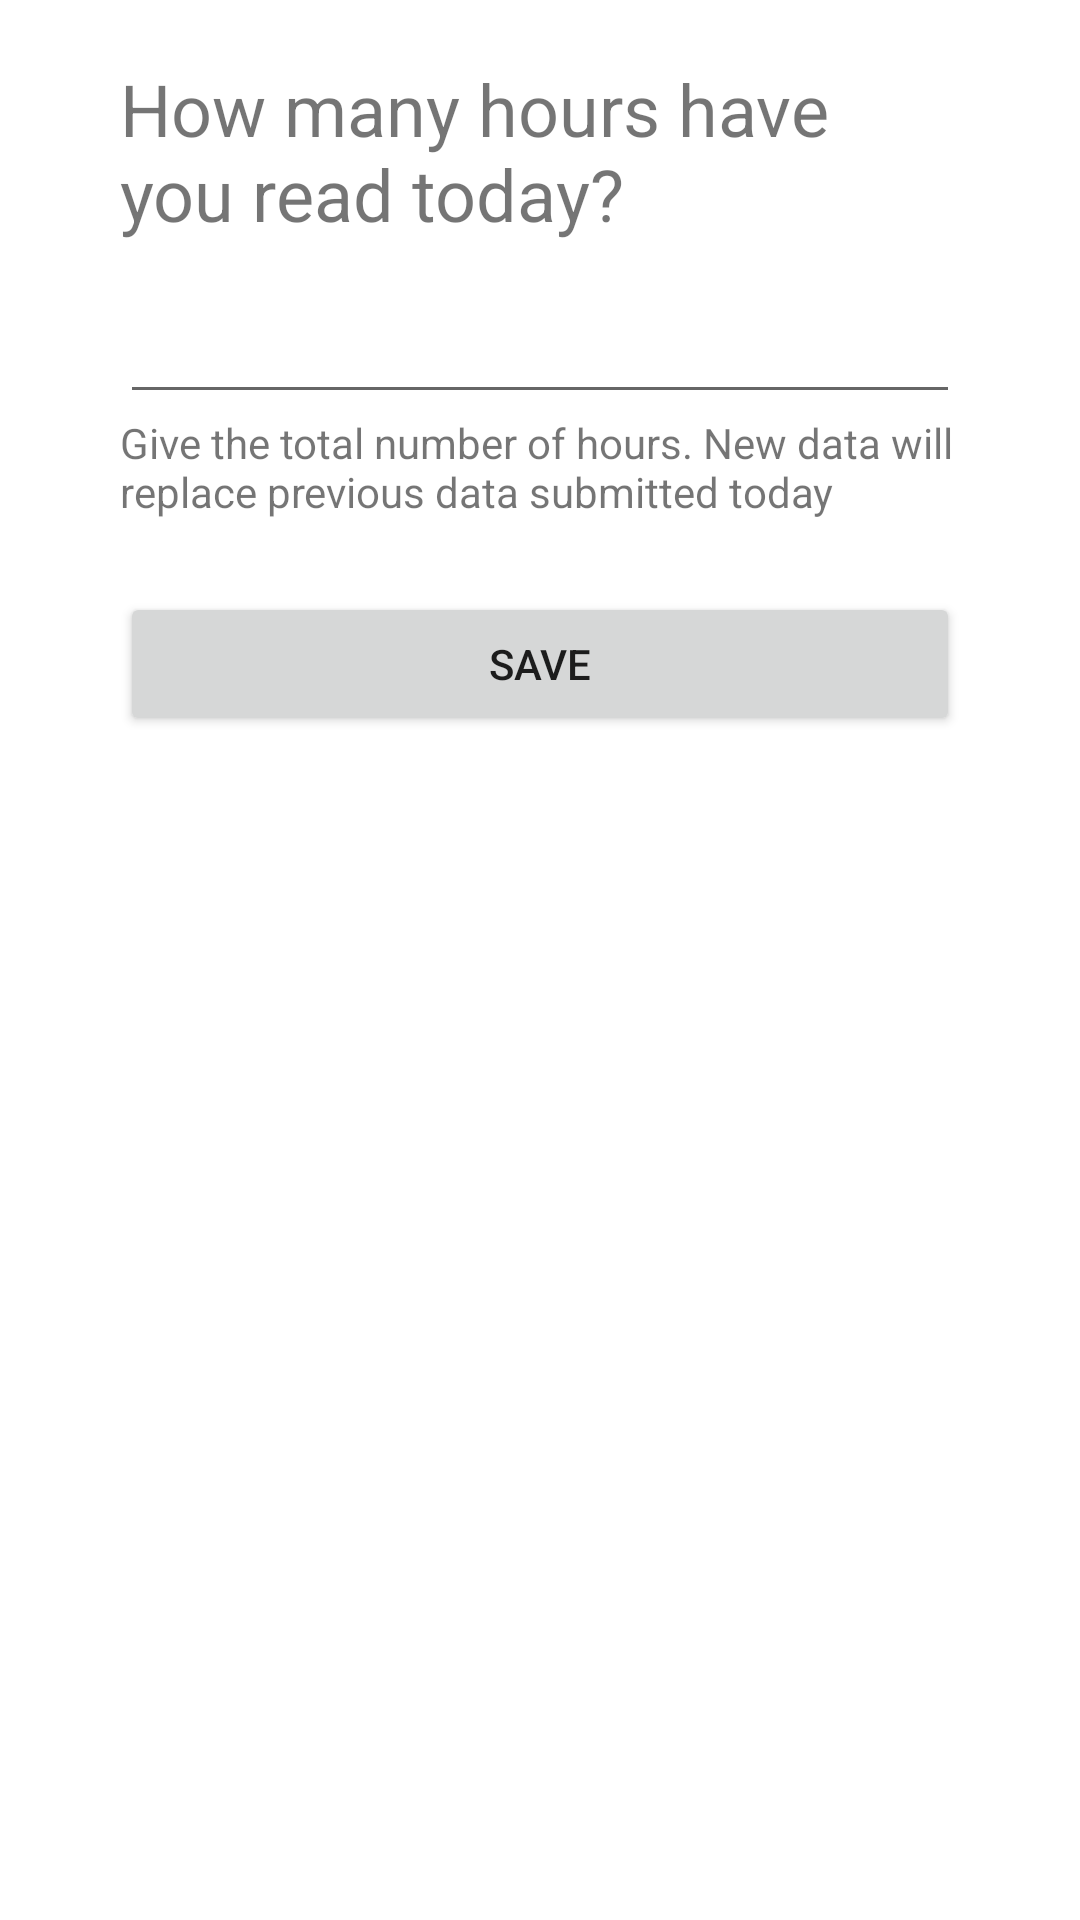

Here is an Android app screen rendered from its layout file. Give the layout XML and the strings, colors and styles it references.
<!-- AndroidManifest.xml: application theme Theme.KirjaSovellus -->
<!-- res/layout/fragment_today.xml -->
<?xml version="1.0" encoding="utf-8"?>
<ScrollView xmlns:android="http://schemas.android.com/apk/res/android"
    xmlns:app="http://schemas.android.com/apk/res-auto"
    xmlns:tools="http://schemas.android.com/tools"
    android:layout_width="match_parent"
    android:layout_height="match_parent"
    tools:context=".tabToday.TodayFragment">


    <androidx.constraintlayout.widget.ConstraintLayout
        android:layout_width="match_parent"
        android:layout_height="wrap_content"
        android:paddingHorizontal="40dp"
        android:paddingVertical="20dp">

        <TextView
            android:id="@+id/textView17"
            android:layout_width="0dp"
            android:layout_height="wrap_content"
            android:text="@string/today_header"
            android:textAlignment="viewStart"
            android:textSize="24sp"
            app:layout_constraintEnd_toEndOf="parent"
            app:layout_constraintStart_toStartOf="parent"
            app:layout_constraintTop_toTopOf="parent" />

        <EditText
            android:id="@+id/etHours"
            android:layout_width="0dp"
            android:layout_height="wrap_content"
            android:layout_marginTop="16dp"
            android:ems="10"
            android:inputType="numberDecimal"
            app:layout_constraintEnd_toEndOf="@+id/textView17"
            app:layout_constraintStart_toStartOf="@+id/textView17"
            app:layout_constraintTop_toBottomOf="@+id/textView17" />

        <Button
            android:id="@+id/btnSavehours"
            android:layout_width="0dp"
            android:layout_height="wrap_content"
            android:layout_marginTop="24dp"
            android:text="@string/save"
            app:layout_constraintEnd_toEndOf="@+id/etHours"
            app:layout_constraintStart_toStartOf="@+id/etHours"
            app:layout_constraintTop_toBottomOf="@+id/textView18" />

        <TextView
            android:id="@+id/textView18"
            android:layout_width="wrap_content"
            android:layout_height="wrap_content"
            android:text="@string/today_hint"
            app:layout_constraintStart_toStartOf="@+id/etHours"
            app:layout_constraintTop_toBottomOf="@+id/etHours" />

        <TextView
            android:id="@+id/tvTodayError"
            android:layout_width="wrap_content"
            android:layout_height="wrap_content"
            android:layout_marginTop="16dp"
            android:textColor="#FF0000"
            app:layout_constraintEnd_toEndOf="parent"
            app:layout_constraintStart_toStartOf="parent"
            app:layout_constraintTop_toBottomOf="@+id/btnSavehours" />
    </androidx.constraintlayout.widget.ConstraintLayout>
</ScrollView>
<!-- resources referenced by this layout -->
<resources>
  <string name="save">Save</string>
  <string name="today_header">How many hours have you read today?</string>
  <string name="today_hint">Give the total number of hours. New data will replace previous data submitted today</string>
  
      //Settings
  <style name="Theme.KirjaSovellus" parent="Theme.MaterialComponents.Light.DarkActionBar">
          
          <item name="colorPrimary">@color/blue_main</item>
          <item name="colorPrimaryVariant">@color/purple_700</item>
          <item name="colorOnPrimary">@color/white</item>
          
          <item name="colorSecondary">@color/teal_200</item>
          <item name="colorSecondaryVariant">@color/teal_700</item>
          <item name="colorOnSecondary">@color/black</item>
          
          <item name="android:statusBarColor" tools:targetApi="l">?attr/colorPrimaryVariant</item>
          
          <item name="windowNoTitle">true</item>
          <item name="windowActionBar">false</item>
          <item name="android:forceDarkAllowed">false</item>
      </style>
  <color name="blue_main">#408EED</color>
  <color name="purple_700">#FF3700B3</color>
  <color name="white">#FFFFFFFF</color>
  <color name="teal_200">#FF03DAC5</color>
  <color name="teal_700">#FF018786</color>
  <color name="black">#FF000000</color>
</resources>
